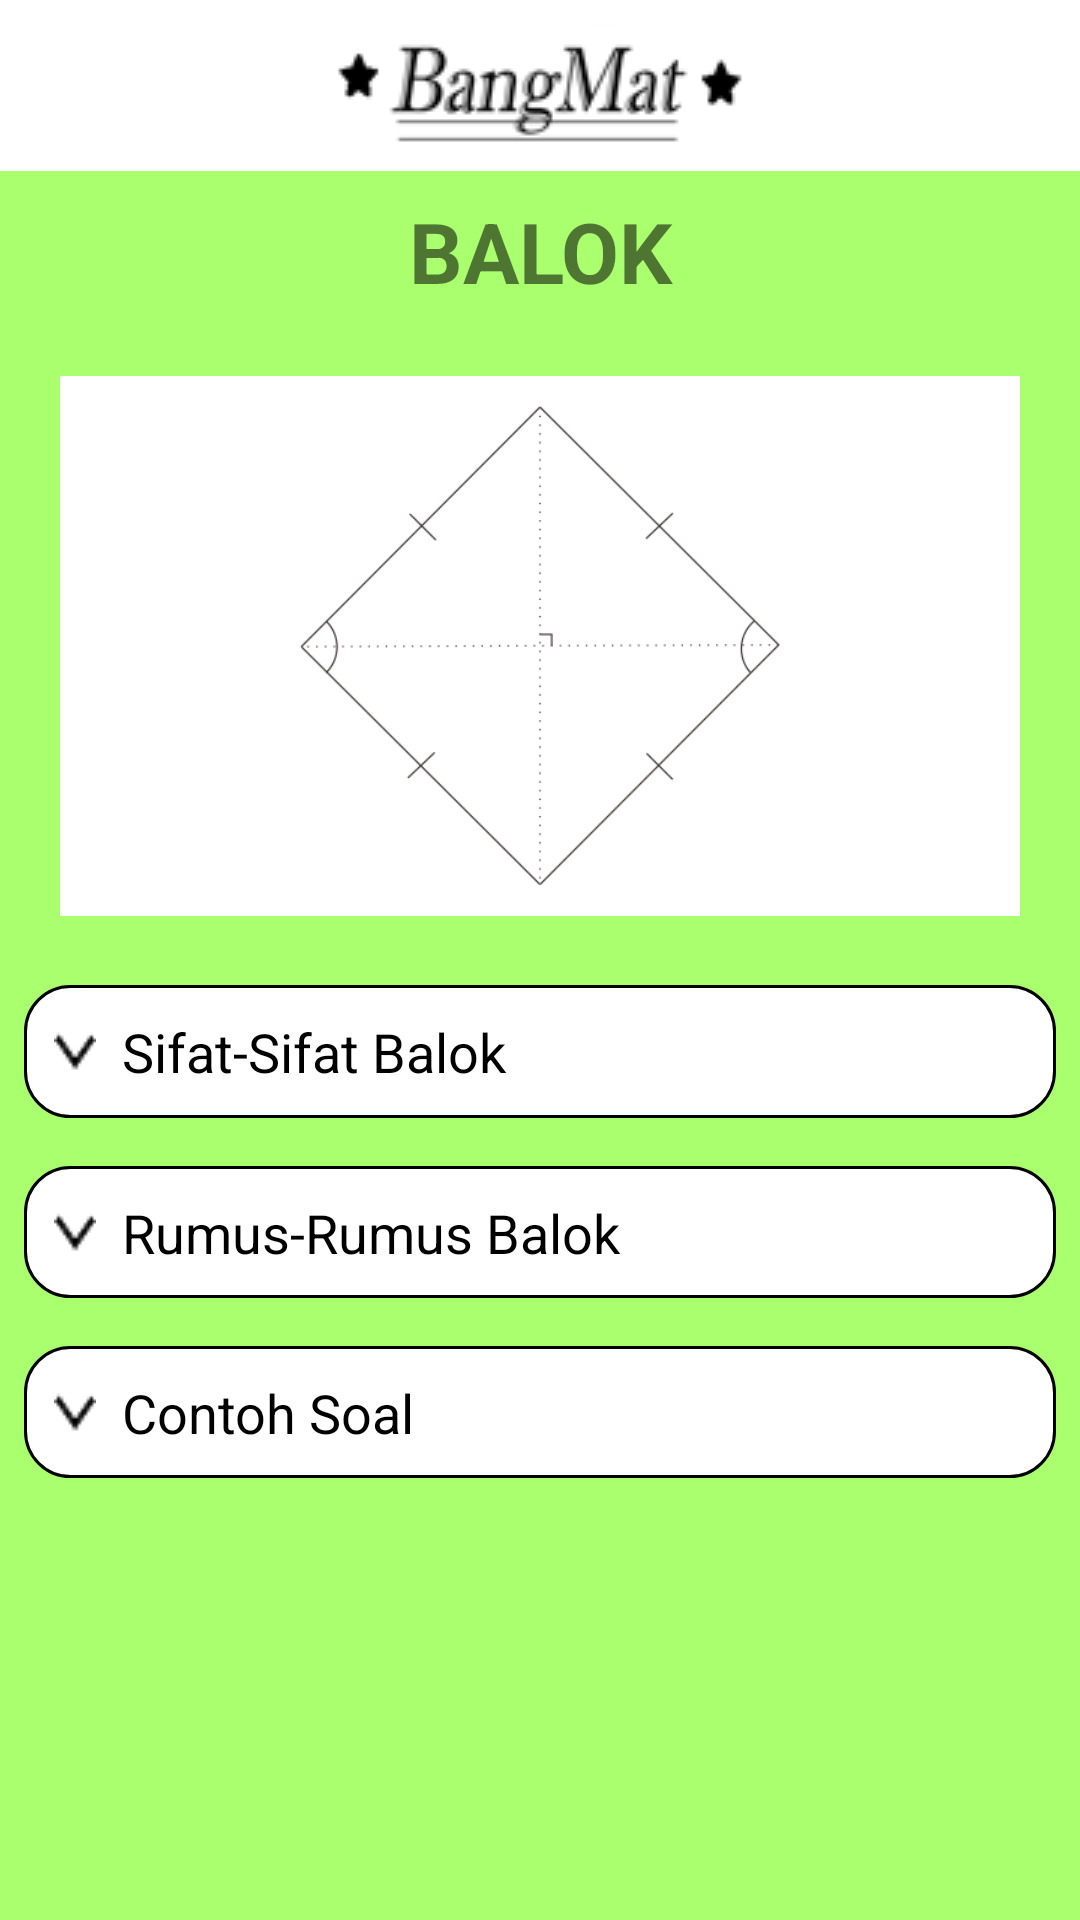

Android layout source for this screen:
<!-- AndroidManifest.xml: application theme AppTheme -->
<!-- res/layout/activity_balok.xml -->
<?xml version="1.0" encoding="utf-8"?>
<LinearLayout xmlns:android="http://schemas.android.com/apk/res/android"
    xmlns:app="http://schemas.android.com/apk/res-auto"
    xmlns:tools="http://schemas.android.com/tools"
    android:layout_width="match_parent"
    android:layout_height="match_parent"
    android:orientation="vertical"
    android:background="#aaff6e"
    tools:context="com.singpaulee.bangundatardanbangunruang.Balok">

    <android.support.v7.widget.Toolbar
        android:id="@+id/toolbar_blk"
        android:layout_width="match_parent"
        android:layout_height="wrap_content"
        android:background="#ffff"
        android:minHeight="?attr/actionBarSize">
        <ImageView
            android:layout_width="wrap_content"
            android:layout_height="wrap_content"
            android:layout_gravity="center"
            android:src="@drawable/bangmat3"/>
    </android.support.v7.widget.Toolbar>

    <ScrollView
        android:layout_width="match_parent"
        android:layout_height="wrap_content">

        <LinearLayout
            android:layout_width="match_parent"
            android:layout_height="match_parent"
            android:orientation="vertical">

            <TextView
                style="@style/NamaBangun"
                android:layout_width="match_parent"
                android:layout_height="wrap_content"
                android:text="BALOK" />

            <ImageView
                style="@style/gambarBangun"
                android:src="@drawable/jajar_genjang" />

            <LinearLayout
                android:id="@+id/line_subblk"
                android:layout_width="match_parent"
                android:layout_height="wrap_content"
                android:orientation="vertical">

                <TextView
                    android:id="@+id/tv_subblk"
                    style="@style/subtitle"
                    android:drawableLeft="@drawable/atas2"
                    android:background="@drawable/bgtextmateri"
                    android:text="  Sifat-Sifat Balok" />
                <LinearLayout
                    android:id="@+id/line_sifatBalok"
                    style="@style/subIsi"
                    android:visibility="gone">
                    <TextView
                        android:layout_width="match_parent"
                        android:layout_height="wrap_content"
                        android:text="@string/sifat_persegi"/>
                </LinearLayout>

            </LinearLayout>

            <LinearLayout
                android:id="@+id/line_rumblk"
                android:layout_width="match_parent"
                android:layout_height="60dp"
                android:orientation="vertical">
                <TextView
                    android:id="@+id/tv_rumblk"
                    style="@style/subtitle"
                    android:drawableLeft="@drawable/atas2"
                    android:background="@drawable/bgtextmateri"
                    android:text="  Rumus-Rumus Balok" />
                <LinearLayout
                    style="@style/subIsi">
                    <TextView
                        android:layout_width="match_parent"
                        android:layout_height="wrap_content"
                        android:text="- \t Menghitung Luas" />

                    <TextView
                        style="@style/rumus"
                        android:text="L = s x s" />

                    <TextView
                        android:layout_width="match_parent"
                        android:layout_height="wrap_content"
                        android:text="- \t Menghitung Keliling" />

                    <TextView
                        style="@style/rumus"
                        android:text="k = 4 x s" />

                    <TextView
                        android:layout_width="match_parent"
                        android:layout_height="wrap_content"
                        android:text="- \t Menghitung Sisi" />

                    <TextView
                        style="@style/rumus"
                        android:text="s = k / 4 (jika diketahui kelilingnya)\ns = √L (jika diketahui luasnya)" />
                </LinearLayout>
            </LinearLayout>
            <LinearLayout
                android:id="@+id/line_conblk"
                android:layout_width="match_parent"
                android:layout_height="60dp"
                android:layout_marginBottom="40dp"
                android:orientation="vertical">
                <TextView
                    android:id="@+id/tv_conblk"
                    style="@style/subtitle"
                    android:drawableLeft="@drawable/atas2"
                    android:background="@drawable/bgtextmateri"
                    android:text="  Contoh Soal" />
                <LinearLayout
                    style="@style/subIsi">
                    <TextView
                        android:layout_width="match_parent"
                        android:layout_height="wrap_content"
                        android:text="@string/soal_persegi"/>
                    <TextView
                        android:layout_width="match_parent"
                        android:layout_height="wrap_content"
                        android:text="@string/bahas_persegi"/>
                </LinearLayout>
            </LinearLayout>
        </LinearLayout>
    </ScrollView>

</LinearLayout>
<!-- resources referenced by this layout -->
<resources>
  <string name="bahas_persegi">s = 7cm\n
          L = s x s, maka L = 7 x 7\n L = 49 cm(cm kuadrat)\n
          k = 4 x s, maka k = 4 x 7\n k = 28cm</string>
  <string name="sifat_persegi">1.\t Semua sisi-sisinya panjangnya sama dan semua sisinya berhadapan sejajar\n
          2.\t Setiap sudut yang dimilikinya siku-siku\n
          3.\t Mempunyai dua diagonal yang panjangnya sama dan berpotongan di tengah-tengah serta membentuk sudut siku-siku\n
          4.\t Setiap sudutnya dibagi dua sama besar oleh diagonalnya\n
          5.\t Mempunyai 4 buah sumbu simetri</string>
  <string name="soal_persegi">Sebuah persegi ABCD memiliki sisi 7 cm, tentukan luas dan keliling bangun tersebut!</string>
  <style name="NamaBangun">
          <item name="android:gravity">center_horizontal</item>
          <item name="android:layout_margin">8dp</item>
          <item name="android:textSize">28sp</item>
          <item name="android:textStyle">bold</item>
      </style>
  <style name="gambarBangun">
          <item name="android:layout_width">320dp</item>
          <item name="android:layout_height">180dp</item>
          <item name="android:padding">10dp</item>
          <item name="android:layout_margin">15dp</item>
          <item name="android:background">#ffff</item>
          <item name="android:layout_gravity">center_horizontal</item>
      </style>
  <style name="rumus">
          <item name="android:layout_width">wrap_content</item>
          <item name="android:layout_height">wrap_content</item>
          <item name="android:layout_gravity">center_horizontal</item>
          <item name="android:textStyle">bold</item>
          <item name="android:textSize">14sp</item>
      </style>
  <style name="subIsi">
          <item name="android:orientation">vertical</item>
          <item name="android:layout_width">match_parent</item>
          <item name="android:layout_height">wrap_content</item>
          <item name="android:layout_marginTop">8dp</item>
          <item name="android:paddingLeft">15dp</item>
          <item name="android:paddingRight">15dp</item>
      </style>
  <style name="subtitle">
          <item name="android:layout_width">match_parent</item>
          <item name="android:layout_height">wrap_content</item>
          <item name="android:layout_margin">8dp</item>
          <item name="android:textSize">18sp</item>
          <item name="android:textColor">#000</item>
          <item name="android:padding">10dp</item>
      </style>
  <style name="AppTheme" parent="Theme.AppCompat.Light.NoActionBar">
          
          <item name="colorPrimary">@color/colorPrimary</item>
          <item name="colorPrimaryDark">@color/colorPrimaryDark</item>
          <item name="colorAccent">@color/colorAccent</item>
      </style>
  <!-- drawable bordertext2 (drawable) -->
  <?xml version="1.0" encoding="utf-8"?>
  <shape
      xmlns:android="http://schemas.android.com/apk/res/android"
      android:shape="rectangle">
      <solid android:color="#d7d7d7"/>
      <corners android:radius="15dp"/>
      <stroke android:color="#000"
          android:width="1dp"/>
  
  </shape>
  <!-- drawable border_spinner (drawable) -->
  <?xml version="1.0" encoding="utf-8"?>
  <shape
      xmlns:android="http://schemas.android.com/apk/res/android"
      android:shape="rectangle">
      <solid android:color="#ffffff"/>
      <corners android:radius="15dp"/>
      <stroke android:color="#000"
          android:width="1dp"/>
  
  </shape>
  <style name="Theme.AppCompat.Light.NoActionBar">
          <item name="windowActionBar">false</item>
          <item name="windowNoTitle">true</item>
      </style>
  <color name="colorPrimary">#4254b4</color>
  <color name="colorPrimaryDark">#000000</color>
  <color name="colorAccent">#FF4081</color>
</resources>
